Run: headless pygame with SDL's dummy video driver; simulated clock (each Clock.tick advances the game by its frame time, no real sleeping); random seed 0; keys injected as events and as key.get_pressed() state; no mouse input.
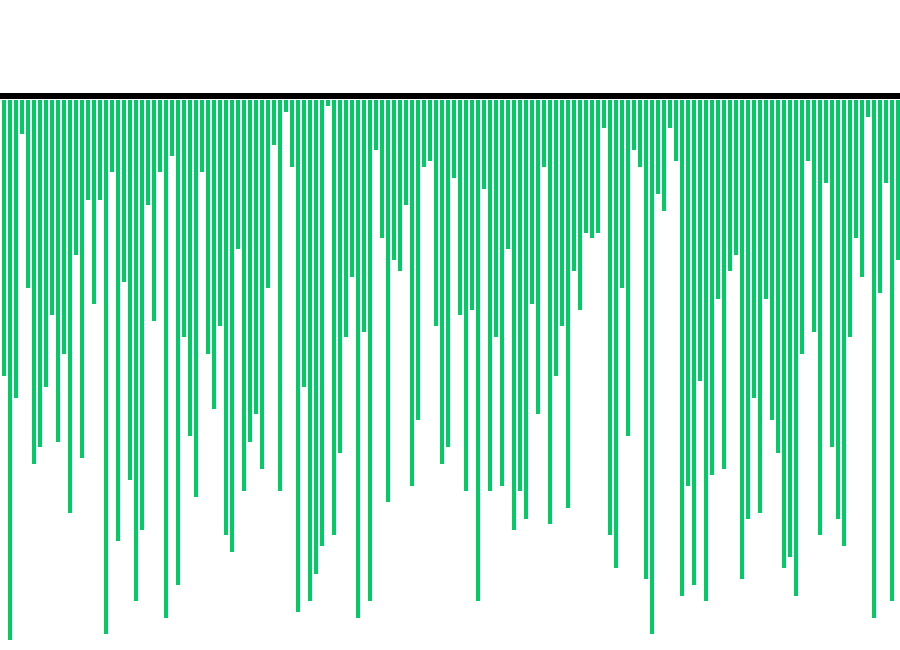
Frame 1 of 4 · flips 1–60 · no input
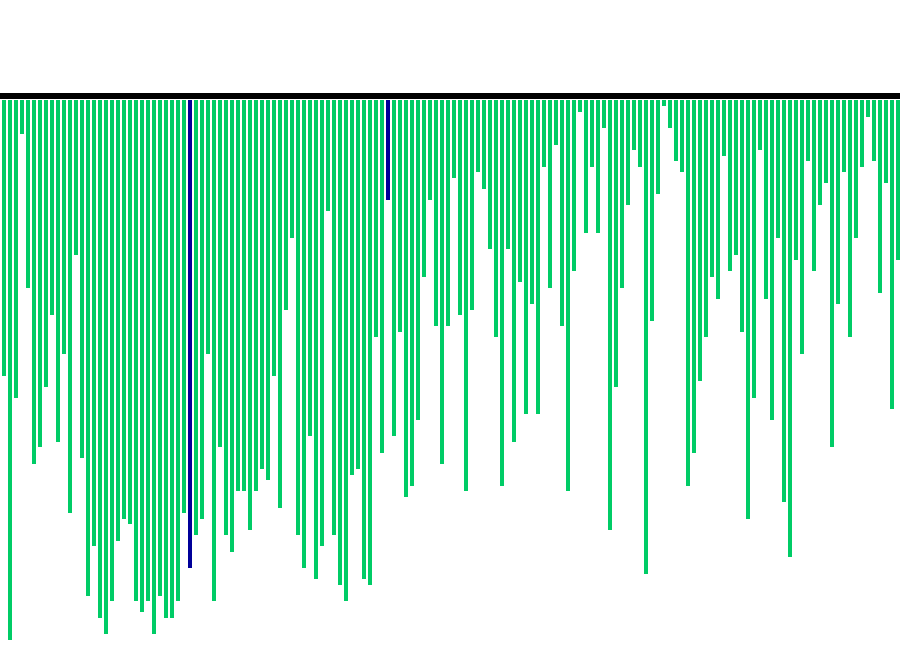
Frame 2 of 4 · flips 61–180 · tapped SPACE, RETURN · held RIGHT (→), D
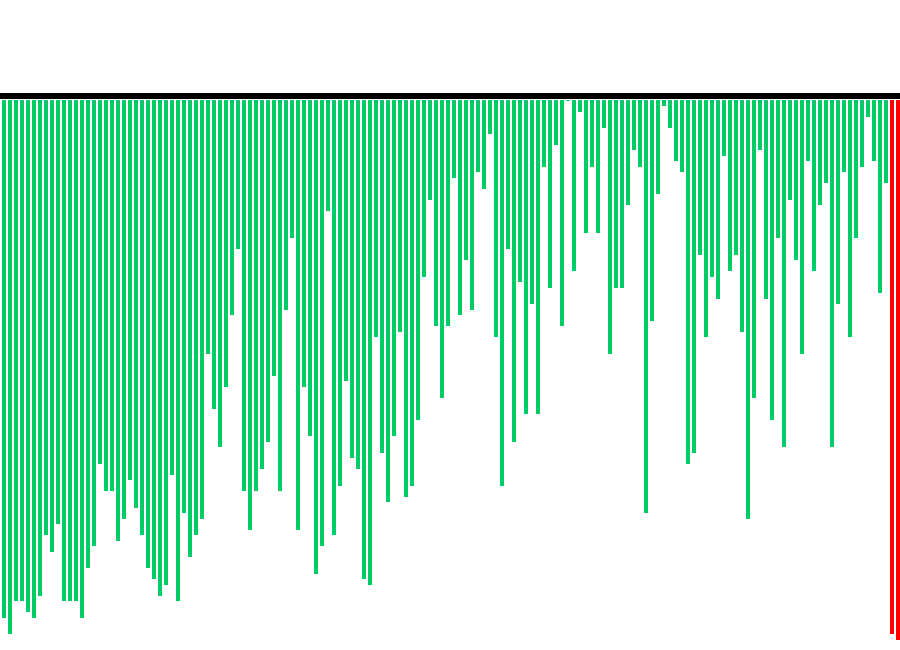
Frame 3 of 4 · flips 181–300 · held DOWN (↓), S
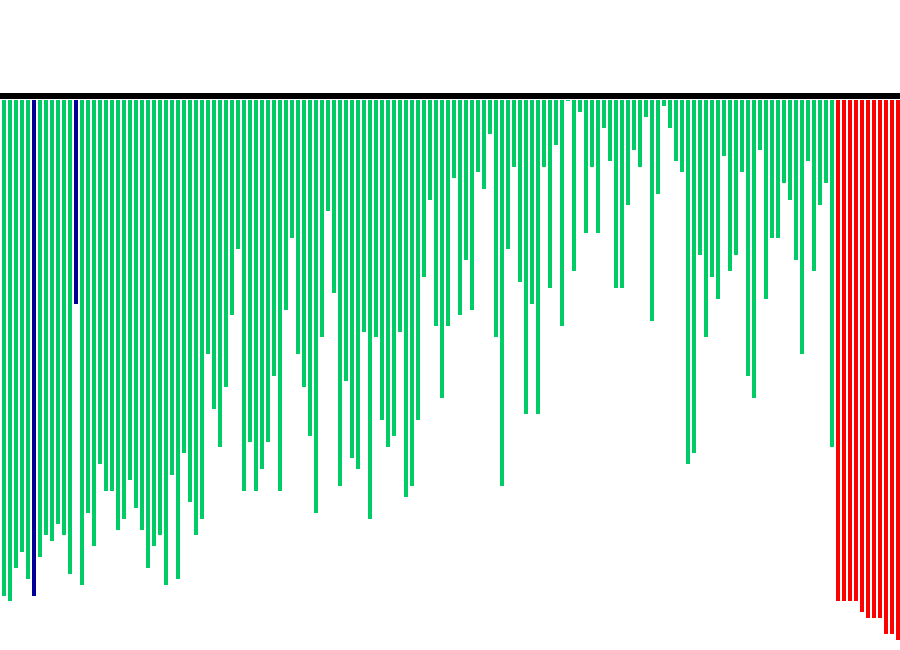
Frame 4 of 4 · flips 301–420 · held LEFT (←), A, UP (↑), W

The pygame program that drew these frames:

import pygame
import random
import time

pygame.font.init()
startTime = time.time()

screen = pygame.display.set_mode(
    (900, 650)
)
run = True


width = 800
length = 400
array = [0] * 151
arr_clr = [(0, 204, 102)] * 151
clr_ind = 0
clr = [(0, 204, 102), (255, 0, 0),
       (0, 0, 153), (255, 102, 0)]


def generate_arr():
    for i in range(1, 151):
        arr_clr[i] = clr[0]
        array[i] = random.randrange(1, 100)


generate_arr()


def refill():
    screen.fill((255, 255, 255))
    draw()
    pygame.display.update()
    pygame.time.delay(10)


def heapSort(array):
    n = len(array)
    for i in range(n // 2 - 1, -1, -1):
        pygame.event.pump()
        heapify(array, i, n)
    for i in range(n - 1, 0, -1):
        array[i], array[0] = array[0], array[i]
        arr_clr[i] = clr[1]
        refill()
        heapify(array, 0, i)


def heapify(array, root, size):
    left = root * 2 + 1
    right = root * 2 + 2
    largest = root
    if left < size and array[left] > array[largest]:
        largest = left
    if right < size and array[right] > array[largest]:
        largest = right
    if largest != root:
        arr_clr[largest] = clr[2]
        arr_clr[root] = clr[2]
        array[largest], \
        array[root] = array[root], \
                      array[largest]
        refill()
        arr_clr[largest] = clr[0]
        arr_clr[root] = clr[0]
        heapify(array, largest, size)
        refill()


def draw():
    element_width = (width - 150) // 150
    boundry_arr = 900 / 150
    boundry_grp = 550 / 100
    pygame.draw.line(screen, (0, 0, 0), (0, 95),
                     (900, 95), 6)

    for i in range(1, 151):
        pygame.draw.line(screen, arr_clr[i],
                         (boundry_arr * i - 3, 100),
                         (boundry_arr * i - 3,
                          array[i] * boundry_grp + 100), \
                         element_width)


while run:
    screen.fill((255, 255, 255))

    for event in pygame.event.get():

        if event.type == pygame.QUIT:
            run = False
        if event.type == pygame.KEYDOWN:
            if event.key == pygame.K_r:
                generate_arr()
            if event.key == pygame.K_RETURN:
                heapSort(array)
    draw()
    pygame.display.update()

pygame.quit()
